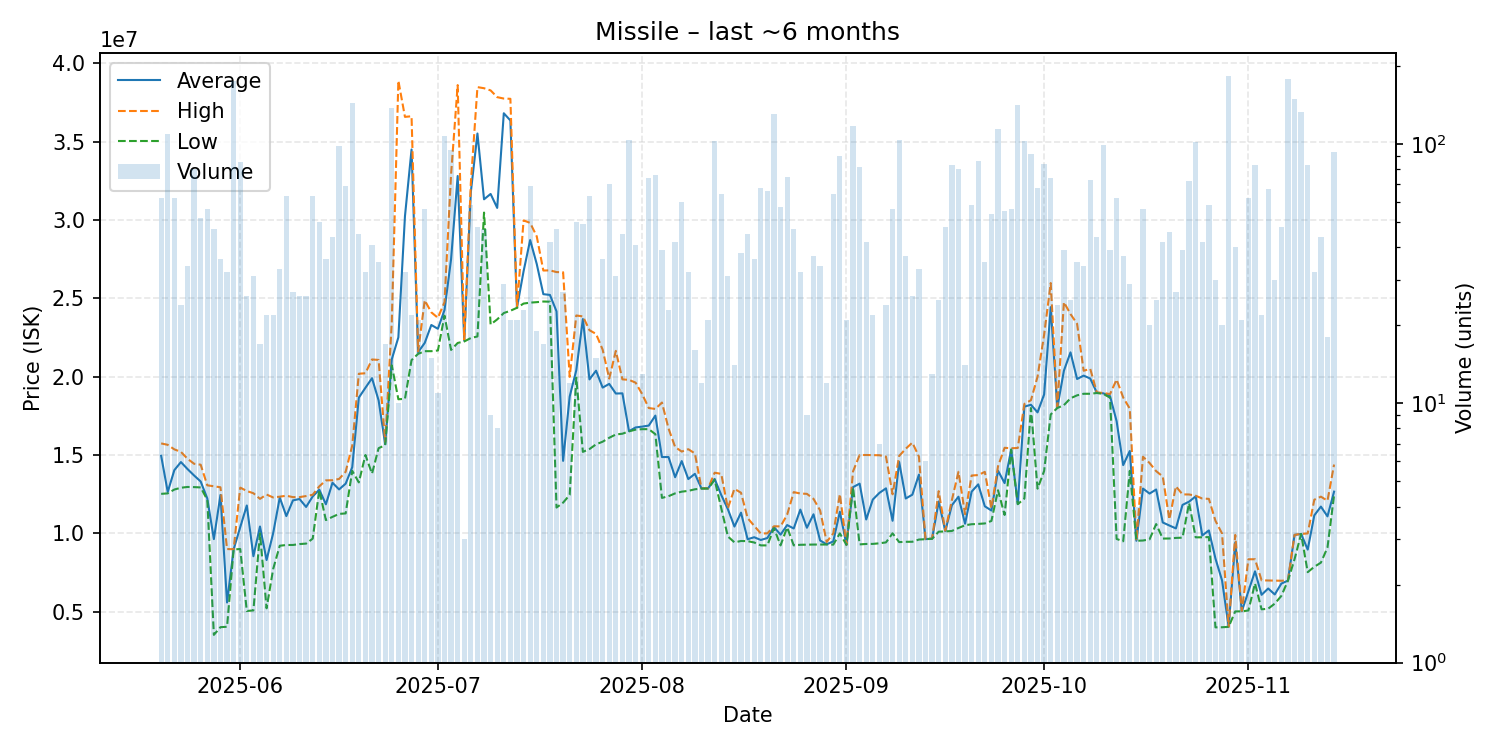

Data behind this chart, as committed beside it:
date, average, highest, lowest, order_count, volume
2025-05-20, 14948710, 15740000, 12520000, 17, 62
2025-05-21, 12640000, 15650000, 12550000, 17, 109
2025-05-22, 14032742, 15360000, 12795000, 30, 62
2025-05-23, 14549167, 15200000, 12910000, 11, 24
2025-05-24, 14104118, 14760000, 12960000, 13, 34
2025-05-25, 13692000, 14440000, 12950000, 27, 80
2025-05-26, 13307885, 14380000, 12930000, 8, 52
2025-05-27, 12230143, 13065000, 12140000, 12, 56
2025-05-28, 9632170, 13000000, 3515000, 12, 47
2025-05-29, 12449000, 12940000, 4007000, 20, 36
2025-05-30, 5582188, 8995000, 4032000, 9, 32
2025-05-31, 8978000, 8983000, 8966000, 45, 176
2025-06-01, 10391918, 12920000, 8998000, 28, 85
2025-06-02, 11777462, 12700000, 5039000, 12, 26
2025-06-03, 8536032, 12560000, 5078000, 11, 31
2025-06-04, 10434882, 12200000, 9997000, 8, 17
2025-06-05, 8294182, 12475000, 5213000, 10, 22
2025-06-06, 10006045, 12290000, 7723000, 8, 22
2025-06-07, 12280818, 12340000, 9207000, 12, 33
2025-06-08, 11100143, 12400000, 9253000, 29, 63
2025-06-09, 12102259, 12310000, 9255500, 6, 27
2025-06-10, 12191654, 12310000, 9313000, 5, 26
2025-06-11, 11683577, 12380000, 9343000, 18, 26
2025-06-12, 12356317, 12460000, 9659000, 21, 63
2025-06-13, 12786680, 13000000, 12760000, 22, 50
2025-06-14, 11854444, 13380000, 10845000, 11, 36
2025-06-15, 13229318, 13390000, 11050000, 12, 44
2025-06-16, 12802755, 13470000, 11240000, 21, 98
2025-06-17, 13170435, 13930000, 11270000, 23, 69
2025-06-18, 14220000, 15600000, 13990000, 35, 144
2025-06-19, 18662444, 20190000, 13250000, 16, 45
2025-06-20, 19292188, 20220000, 15000000, 15, 32
2025-06-21, 19906098, 21100000, 13810000, 21, 41
2025-06-22, 18488286, 21070000, 15435000, 14, 35
2025-06-23, 15687647, 15830000, 15630000, 5, 17
2025-06-24, 21110000, 23480000, 20725000, 41, 138
2025-06-25, 22512000, 38900000, 18560000, 4, 10
2025-06-26, 30243750, 36590000, 18590000, 15, 32
2025-06-27, 34508636, 36630000, 21060000, 8, 22
2025-06-28, 21568095, 21620000, 21460000, 6, 21
2025-06-29, 22157321, 24880000, 21630000, 16, 56
2025-06-30, 23302667, 24110000, 21630000, 10, 15
2025-07-01, 23058182, 23760000, 21675000, 6, 11
2025-07-02, 24255000, 24760000, 23900000, 39, 108
2025-07-03, 27510632, 32930000, 21710000, 28, 95
2025-07-04, 32816471, 38620000, 22155000, 10, 17
2025-07-05, 22293333, 22380000, 22250000, 2, 3
2025-07-06, 31798793, 32375000, 22470000, 18, 58
2025-07-07, 35528333, 38490000, 22570000, 21, 48
2025-07-08, 31327234, 38420000, 30480000, 17, 47
2025-07-09, 31670000, 38280000, 23335000, 8, 9
2025-07-10, 30777500, 37850000, 23660000, 5, 8
2025-07-11, 36821724, 37760000, 24065000, 13, 29
2025-07-12, 36360952, 37745000, 24210000, 13, 21
2025-07-13, 24408571, 24410000, 24400000, 2, 21
2025-07-14, 26729130, 29980000, 24670000, 11, 23
2025-07-15, 28725507, 29820000, 24730000, 27, 69
2025-07-16, 27197368, 28960000, 24760000, 10, 19
2025-07-17, 25270000, 26780000, 24800000, 7, 17
2025-07-18, 25221667, 26790000, 24790000, 10, 42
... 119 more rows
